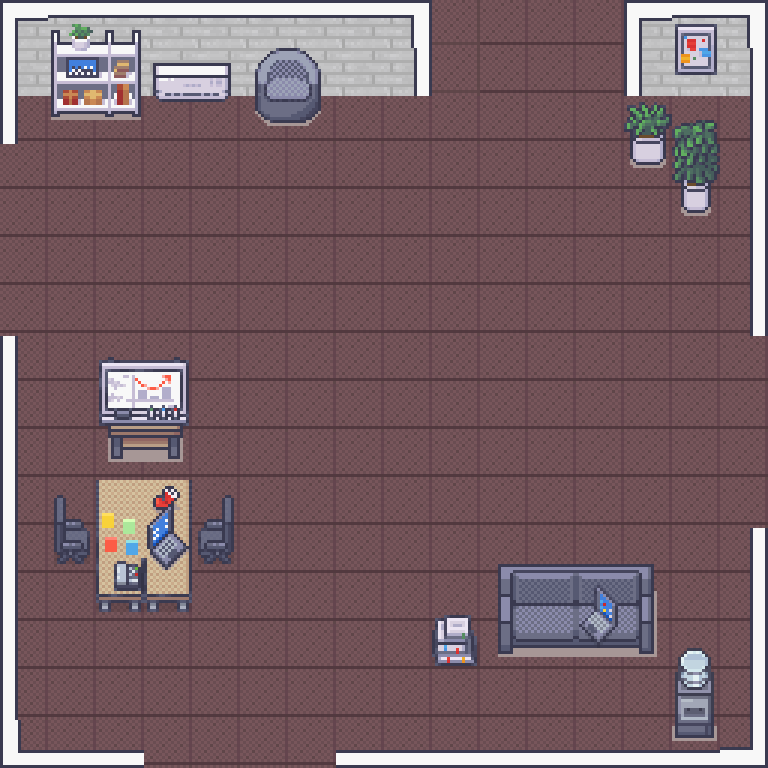

The file beside this chart, header and first rows:
-1, -1, -1, -1, -1, -1, -1, -1, -1, 1, 1, 1, 1, -1, -1, -1
-1, -1, -1, -1, -1, -1, -1, -1, -1, 1, 1, 1, 1, -1, -1, -1
-1, -1, -1, 8, 8, -1, -1, 8, 8, 8, 8, 8, 8, -1, -1, -1
0, 0, 8, 8, 8, 8, 8, 8, 8, 8, 8, 8, 8, -1, -1, -1
0, 0, 8, 8, 8, 8, 8, 8, 8, 8, 8, 8, 8, 8, -1, -1
0, 0, 8, 8, 8, 8, 8, 8, 8, 8, 8, 8, 8, 8, 8, -1
0, 0, 8, 8, 8, 8, 8, 8, 8, 8, 8, 8, 8, 8, 8, -1
-1, 8, -1, -1, 8, 8, 8, 8, 8, 8, 8, 8, 8, 8, 3, 3
-1, 8, -1, -1, 8, 8, 8, 8, 8, 8, 8, 8, 8, 8, 3, 3
-1, 8, -1, -1, 8, 8, 8, 8, 8, 8, 8, 8, 8, 8, 3, 3
-1, -1, -1, -1, -1, 8, 8, 8, 8, 8, 8, 8, 8, 8, 3, 3
-1, -1, -1, -1, -1, 8, 8, 8, 8, 8, 8, 8, 8, 8, 8, -1
-1, 8, -1, -1, 8, 8, 8, 8, 8, 8, -1, -1, -1, -1, 8, -1
-1, 8, 8, 8, 8, 8, 8, 8, 8, -1, -1, -1, -1, -1, 8, -1
-1, 8, 8, 2, 2, 2, 2, 8, 8, 8, 8, 8, 8, 8, -1, -1
-1, -1, -1, 2, 2, 2, 2, -1, -1, -1, -1, -1, -1, -1, -1, -1
